Dataset: dataset_eval (GitHub, TanzilaKhan1/ML-Lab). Classes: safe, unsafe.

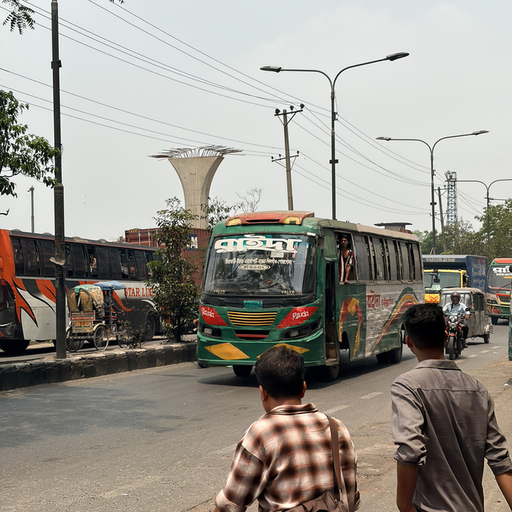
Label: safe

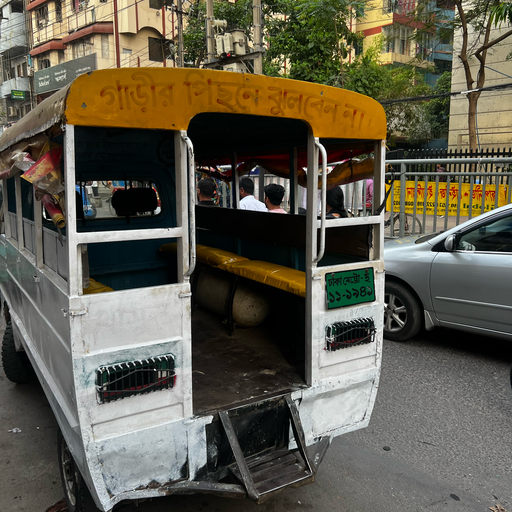
Label: safe

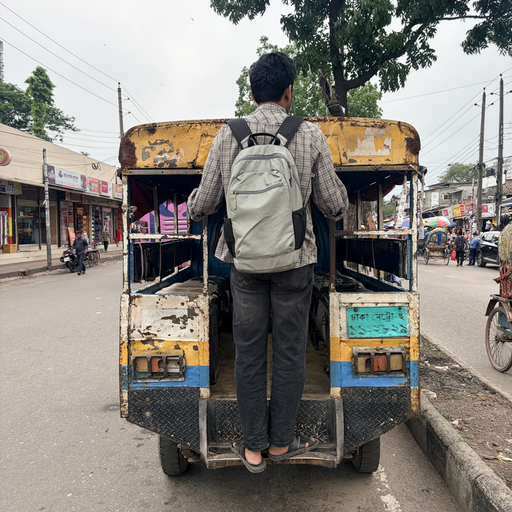
Label: unsafe

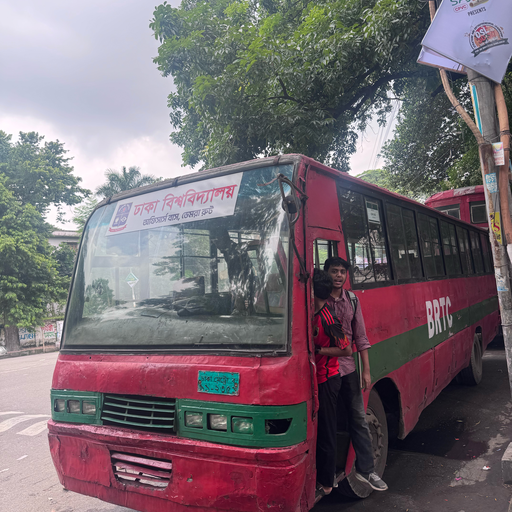
Label: unsafe

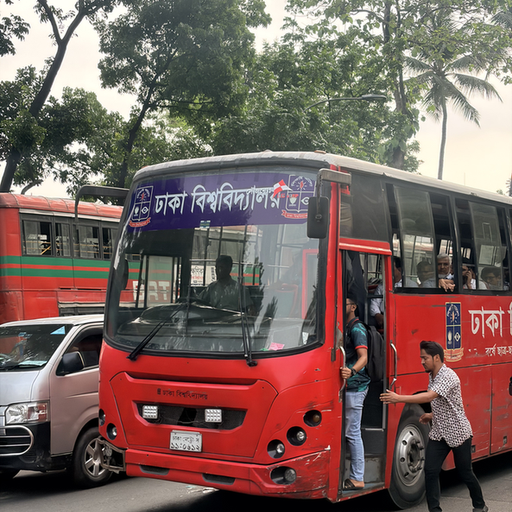
Label: safe

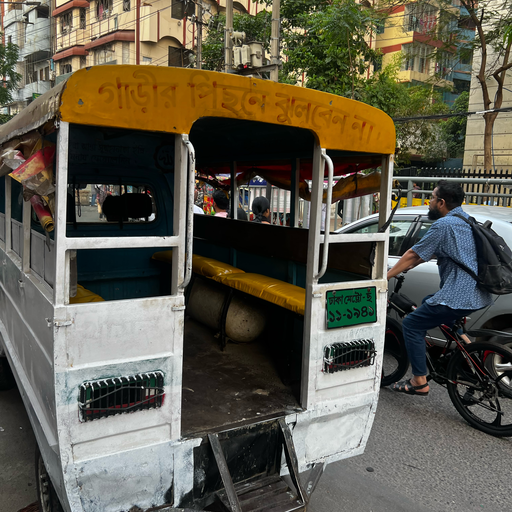
Label: safe
